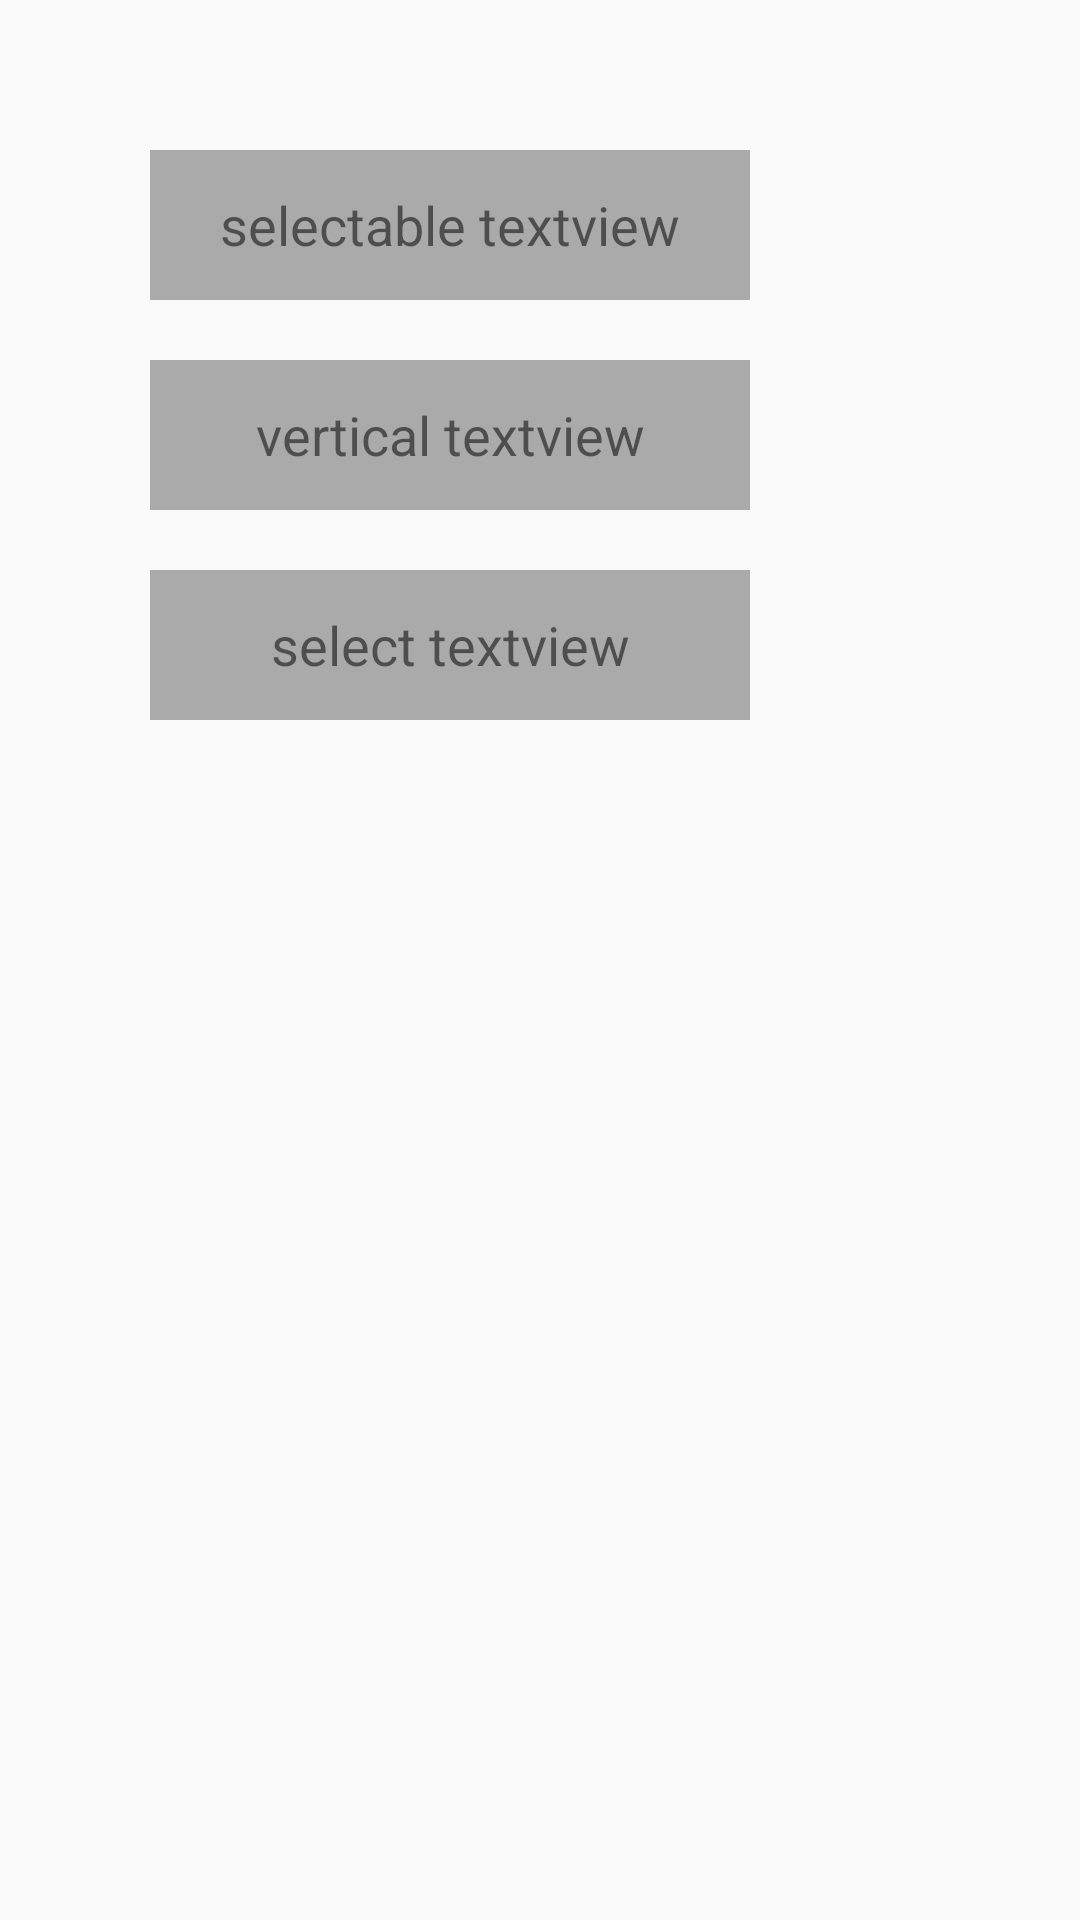

Reconstruct the res/layout file that produces this screen, plus the resources it refers to.
<!-- AndroidManifest.xml: application theme AppTheme -->
<!-- res/layout/activity_select_text.xml -->
<?xml version="1.0" encoding="utf-8"?>
<LinearLayout xmlns:android="http://schemas.android.com/apk/res/android"
    xmlns:app="http://schemas.android.com/apk/res-auto"
    xmlns:tools="http://schemas.android.com/tools"
    android:layout_width="match_parent"
    android:layout_height="match_parent"
    android:orientation="vertical"
    android:padding="50dp"
    tools:context=".select.activity.SelectTextActivity">


    <TextView
        android:id="@+id/tv_hori"
        android:layout_width="200dp"
        android:layout_height="50dp"
        android:background="@android:color/darker_gray"
        android:gravity="center"
        android:text="selectable textview"
        android:textSize="18sp" />

    <TextView
        android:id="@+id/tv_vert"
        android:layout_width="200dp"
        android:layout_height="50dp"
        android:layout_marginTop="20dp"
        android:background="@android:color/darker_gray"
        android:gravity="center"
        android:text="vertical textview"
        android:textSize="18sp" />

    <TextView
        android:id="@+id/tv_select"
        android:layout_width="200dp"
        android:layout_height="50dp"
        android:layout_marginTop="20dp"
        android:background="@android:color/darker_gray"
        android:gravity="center"
        android:text="select textview"
        android:textSize="18sp" />



</LinearLayout>
<!-- resources referenced by this layout -->
<resources>
  <style name="AppTheme" parent="Theme.AppCompat.Light.DarkActionBar">
          
          <item name="colorPrimary">@color/colorPrimary</item>
          <item name="colorPrimaryDark">@color/colorPrimaryDark</item>
          <item name="colorAccent">@color/colorAccent</item>
      </style>
  <color name="colorPrimary">#008577</color>
  <color name="colorPrimaryDark">#00574B</color>
  <color name="colorAccent">#D81B60</color>
</resources>
